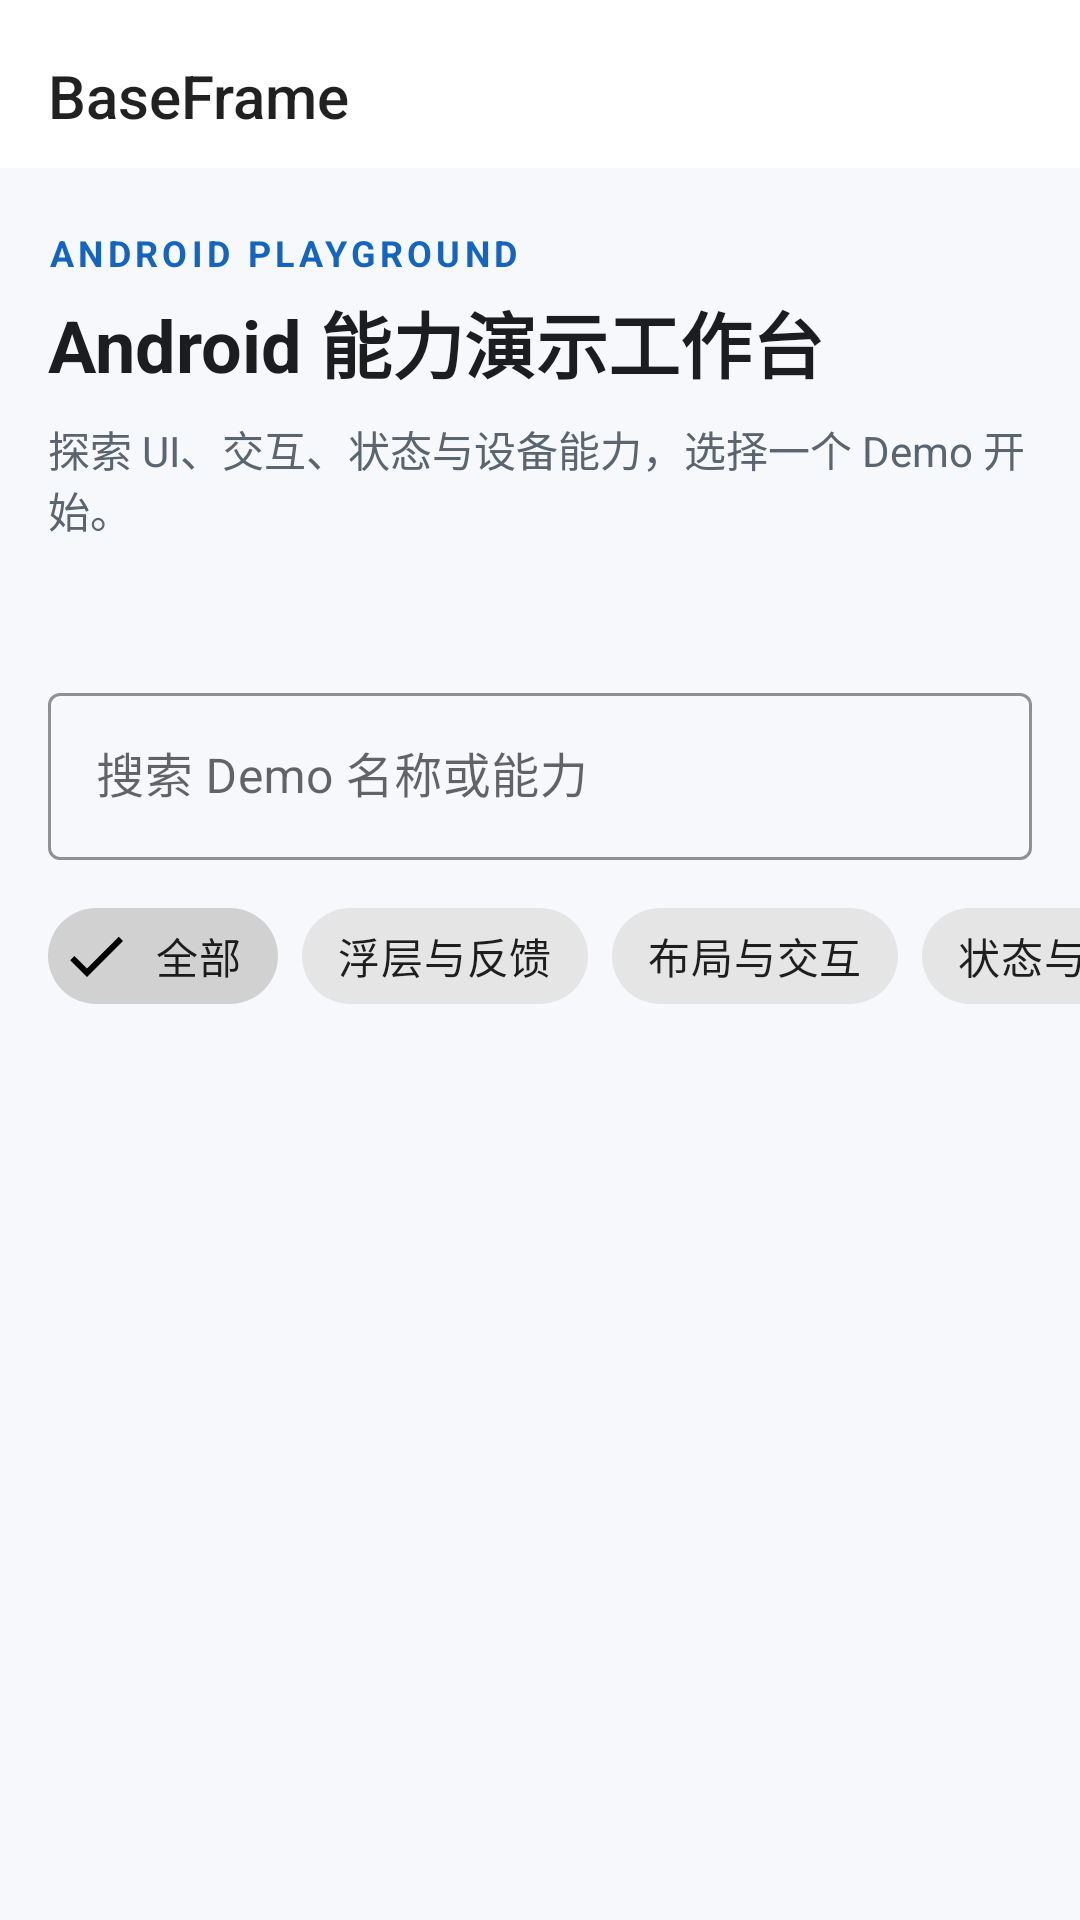

This screen was rendered from an Android layout file. Write that file and the resources it references.
<!-- AndroidManifest.xml: application theme Theme.BaseFrame -->
<!-- res/layout/fragment_main.xml -->
<?xml version="1.0" encoding="utf-8"?>
<androidx.constraintlayout.widget.ConstraintLayout xmlns:android="http://schemas.android.com/apk/res/android"
    xmlns:app="http://schemas.android.com/apk/res-auto"
    xmlns:tools="http://schemas.android.com/tools"
    android:id="@+id/main_cl"
    android:layout_width="match_parent"
    android:layout_height="match_parent"
    android:background="@color/colorBackground">

    <androidx.appcompat.widget.Toolbar
        android:id="@+id/tool_bar"
        android:layout_width="match_parent"
        android:layout_height="wrap_content"
        android:background="@color/colorSurface"
        android:elevation="0dp"
        android:theme="?attr/actionBarStyle"
        app:layout_constraintTop_toTopOf="parent"
        app:popupTheme="@style/AppTheme.PopupOverlay"
        app:title="@string/home_toolbar_title"
        app:titleTextAppearance="@style/ToolbarTitle" />

    <TextView
        android:id="@+id/home_kicker"
        android:layout_width="0dp"
        android:layout_height="wrap_content"
        android:layout_marginStart="@dimen/space_16"
        android:layout_marginTop="@dimen/space_20"
        android:layout_marginEnd="@dimen/space_16"
        android:letterSpacing="0.12"
        android:text="@string/home_kicker"
        android:textColor="@color/colorPrimary"
        android:textSize="12sp"
        android:textStyle="bold"
        app:layout_constraintEnd_toEndOf="parent"
        app:layout_constraintStart_toStartOf="parent"
        app:layout_constraintTop_toBottomOf="@id/tool_bar" />

    <TextView
        android:id="@+id/home_title"
        android:layout_width="0dp"
        android:layout_height="wrap_content"
        android:layout_marginStart="@dimen/space_16"
        android:layout_marginTop="@dimen/space_4"
        android:layout_marginEnd="@dimen/space_16"
        android:text="@string/home_title"
        android:textColor="@color/colorOnSurface"
        android:textSize="24sp"
        android:textStyle="bold"
        app:layout_constraintEnd_toEndOf="parent"
        app:layout_constraintStart_toStartOf="parent"
        app:layout_constraintTop_toBottomOf="@id/home_kicker" />

    <TextView
        android:id="@+id/home_subtitle"
        android:layout_width="0dp"
        android:layout_height="wrap_content"
        android:layout_marginStart="@dimen/space_16"
        android:layout_marginTop="@dimen/space_8"
        android:layout_marginEnd="@dimen/space_16"
        android:text="@string/home_subtitle"
        android:textColor="@color/colorOnSurfaceVariant"
        android:textSize="14sp"
        app:layout_constraintEnd_toEndOf="parent"
        app:layout_constraintStart_toStartOf="parent"
        app:layout_constraintTop_toBottomOf="@id/home_title" />

    <TextView
        android:id="@+id/home_demo_count"
        android:layout_width="0dp"
        android:layout_height="wrap_content"
        android:layout_marginStart="@dimen/space_16"
        android:layout_marginTop="@dimen/space_12"
        android:layout_marginEnd="@dimen/space_16"
        android:textColor="@color/colorOnSurfaceVariant"
        android:textSize="13sp"
        app:layout_constraintEnd_toEndOf="parent"
        app:layout_constraintStart_toStartOf="parent"
        app:layout_constraintTop_toBottomOf="@id/home_subtitle"
        tools:text="13 个可运行 Demo" />

    <com.google.android.material.textfield.TextInputLayout
        android:id="@+id/demo_search_layout"
        style="@style/Widget.MaterialComponents.TextInputLayout.OutlinedBox"
        android:layout_width="0dp"
        android:layout_height="wrap_content"
        android:layout_marginStart="@dimen/space_16"
        android:layout_marginTop="@dimen/space_16"
        android:layout_marginEnd="@dimen/space_16"
        android:hint="@string/home_search_hint"
        app:boxStrokeColor="@color/colorPrimary"
        app:layout_constraintEnd_toEndOf="parent"
        app:layout_constraintStart_toStartOf="parent"
        app:layout_constraintTop_toBottomOf="@id/home_demo_count">

        <com.google.android.material.textfield.TextInputEditText
            android:id="@+id/demo_search_input"
            android:layout_width="match_parent"
            android:layout_height="wrap_content"
            android:imeOptions="actionSearch"
            android:inputType="text"
            android:maxLines="1"
            android:minHeight="@dimen/min_touch_target"
            android:importantForAutofill="no" />

    </com.google.android.material.textfield.TextInputLayout>

    <HorizontalScrollView
        android:id="@+id/demo_filter_scroll"
        android:layout_width="0dp"
        android:layout_height="wrap_content"
        android:layout_marginTop="@dimen/space_8"
        android:clipToPadding="false"
        android:fillViewport="true"
        android:paddingStart="@dimen/space_16"
        android:paddingEnd="@dimen/space_16"
        android:scrollbars="none"
        app:layout_constraintEnd_toEndOf="parent"
        app:layout_constraintStart_toStartOf="parent"
        app:layout_constraintTop_toBottomOf="@id/demo_search_layout">

        <com.google.android.material.chip.ChipGroup
            android:id="@+id/demo_filter_group"
            android:layout_width="wrap_content"
            android:layout_height="wrap_content"
            app:chipSpacingHorizontal="@dimen/space_8"
            app:singleSelection="true"
            app:singleLine="true">

            <com.google.android.material.chip.Chip
                android:id="@+id/filter_all"
                style="@style/Widget.MaterialComponents.Chip.Filter"
                android:layout_width="wrap_content"
                android:layout_height="wrap_content"
                android:checkable="true"
                android:checked="true"
                android:text="@string/home_filter_all" />

            <com.google.android.material.chip.Chip
                android:id="@+id/filter_overlay"
                style="@style/Widget.MaterialComponents.Chip.Filter"
                android:layout_width="wrap_content"
                android:layout_height="wrap_content"
                android:checkable="true"
                android:text="@string/demo_category_overlay" />

            <com.google.android.material.chip.Chip
                android:id="@+id/filter_layout"
                style="@style/Widget.MaterialComponents.Chip.Filter"
                android:layout_width="wrap_content"
                android:layout_height="wrap_content"
                android:checkable="true"
                android:text="@string/demo_category_layout" />

            <com.google.android.material.chip.Chip
                android:id="@+id/filter_state"
                style="@style/Widget.MaterialComponents.Chip.Filter"
                android:layout_width="wrap_content"
                android:layout_height="wrap_content"
                android:checkable="true"
                android:text="@string/demo_category_state" />

            <com.google.android.material.chip.Chip
                android:id="@+id/filter_device"
                style="@style/Widget.MaterialComponents.Chip.Filter"
                android:layout_width="wrap_content"
                android:layout_height="wrap_content"
                android:checkable="true"
                android:text="@string/demo_category_device" />
        </com.google.android.material.chip.ChipGroup>
    </HorizontalScrollView>

    <androidx.recyclerview.widget.RecyclerView
        android:id="@+id/demo_list"
        android:layout_width="match_parent"
        android:layout_height="0dp"
        android:clipToPadding="false"
        android:paddingStart="@dimen/space_12"
        android:paddingTop="@dimen/space_8"
        android:paddingEnd="@dimen/space_12"
        android:paddingBottom="@dimen/space_24"
        app:layout_constraintBottom_toBottomOf="parent"
        app:layout_constraintTop_toBottomOf="@id/demo_filter_scroll"
        tools:listitem="@layout/item_demo_catalog" />

    <TextView
        android:id="@+id/demo_empty_state"
        android:layout_width="0dp"
        android:layout_height="wrap_content"
        android:layout_marginStart="@dimen/space_32"
        android:layout_marginEnd="@dimen/space_32"
        android:gravity="center"
        android:text="@string/home_search_empty"
        android:textColor="@color/colorOnSurfaceVariant"
        android:textSize="16sp"
        android:visibility="gone"
        app:layout_constraintBottom_toBottomOf="parent"
        app:layout_constraintEnd_toEndOf="parent"
        app:layout_constraintStart_toStartOf="parent"
        app:layout_constraintTop_toBottomOf="@id/demo_filter_scroll" />

</androidx.constraintlayout.widget.ConstraintLayout>
<!-- res/layout/item_demo_catalog.xml (included above) -->
<?xml version="1.0" encoding="utf-8"?>
<com.google.android.material.card.MaterialCardView xmlns:android="http://schemas.android.com/apk/res/android"
    xmlns:app="http://schemas.android.com/apk/res-auto"
    android:layout_width="match_parent"
    android:layout_height="wrap_content"
    android:layout_margin="@dimen/space_4"
    android:clickable="true"
    android:focusable="true"
    android:foreground="?attr/selectableItemBackground"
    app:cardBackgroundColor="@color/colorSurface"
    app:cardCornerRadius="@dimen/card_corner_radius"
    app:cardElevation="@dimen/card_elevation"
    app:strokeColor="@color/colorOutline"
    app:strokeWidth="1dp">

    <androidx.constraintlayout.widget.ConstraintLayout
        android:layout_width="match_parent"
        android:layout_height="wrap_content"
        android:minHeight="@dimen/demo_card_min_height"
        android:paddingStart="@dimen/space_12"
        android:paddingTop="@dimen/space_12"
        android:paddingEnd="@dimen/space_8"
        android:paddingBottom="@dimen/space_12">

        <ImageView
            android:id="@+id/demo_icon"
            android:layout_width="40dp"
            android:layout_height="40dp"
            android:importantForAccessibility="no"
            android:padding="@dimen/space_8"
            android:src="@drawable/ic_demo_overlay"
            app:layout_constraintBottom_toBottomOf="parent"
            app:layout_constraintStart_toStartOf="parent"
            app:layout_constraintTop_toTopOf="parent" />

        <TextView
            android:id="@+id/demo_title"
            style="@style/TextAppearance.BaseFrame.CardTitle"
            android:layout_width="0dp"
            android:layout_height="wrap_content"
            android:layout_marginStart="@dimen/space_12"
            android:layout_marginEnd="@dimen/space_8"
            android:ellipsize="end"
            android:maxLines="1"
            android:textColor="@color/colorOnSurface"
            app:layout_constraintEnd_toStartOf="@id/demo_arrow"
            app:layout_constraintStart_toEndOf="@id/demo_icon"
            app:layout_constraintTop_toTopOf="parent" />

        <TextView
            android:id="@+id/demo_summary"
            style="@style/TextAppearance.BaseFrame.CardSummary"
            android:layout_width="0dp"
            android:layout_height="wrap_content"
            android:layout_marginStart="@dimen/space_12"
            android:layout_marginTop="@dimen/space_4"
            android:layout_marginEnd="@dimen/space_8"
            android:ellipsize="end"
            android:maxLines="2"
            android:textColor="@color/colorOnSurfaceVariant"
            app:layout_constraintEnd_toStartOf="@id/demo_arrow"
            app:layout_constraintStart_toEndOf="@id/demo_icon"
            app:layout_constraintTop_toBottomOf="@id/demo_title" />

        <TextView
            android:id="@+id/demo_unavailable_badge"
            style="@style/TextAppearance.BaseFrame.CardSummary"
            android:layout_width="wrap_content"
            android:layout_height="wrap_content"
            android:layout_marginTop="@dimen/space_4"
            android:background="@drawable/bg_demo_unavailable_badge"
            android:paddingStart="@dimen/space_8"
            android:paddingTop="@dimen/space_4"
            android:paddingEnd="@dimen/space_8"
            android:paddingBottom="@dimen/space_4"
            android:text="@string/demo_unavailable_badge"
            android:textColor="@color/colorOnSurfaceVariant"
            android:visibility="gone"
            app:layout_constraintStart_toEndOf="@id/demo_icon"
            app:layout_constraintTop_toBottomOf="@id/demo_summary" />

        <ImageView
            android:id="@+id/demo_arrow"
            android:layout_width="48dp"
            android:layout_height="48dp"
            android:importantForAccessibility="no"
            android:padding="@dimen/space_12"
            android:src="@drawable/ic_chevron_right"
            app:layout_constraintBottom_toBottomOf="parent"
            app:layout_constraintEnd_toEndOf="parent"
            app:layout_constraintTop_toTopOf="parent" />

    </androidx.constraintlayout.widget.ConstraintLayout>

</com.google.android.material.card.MaterialCardView>
<!-- resources referenced by this layout -->
<resources>
  <color name="colorBackground">#F6F8FB</color>
  <color name="colorOnSurface">#1B1D1F</color>
  <color name="colorOnSurfaceVariant">#5B6570</color>
  <color name="colorOutline">#D5DDE5</color>
  <color name="colorPrimary">#1565C0</color>
  <color name="colorSurface">#FFFFFFFF</color>
  <dimen name="card_corner_radius">12dp</dimen>
  <dimen name="card_elevation">1dp</dimen>
  <dimen name="demo_card_min_height">88dp</dimen>
  <dimen name="min_touch_target">48dp</dimen>
  <dimen name="space_12">12dp</dimen>
  <dimen name="space_16">16dp</dimen>
  <dimen name="space_20">20dp</dimen>
  <dimen name="space_24">24dp</dimen>
  <dimen name="space_32">32dp</dimen>
  <dimen name="space_4">4dp</dimen>
  <dimen name="space_8">8dp</dimen>
  <!-- drawable bg_demo_unavailable_badge (drawable) -->
  <?xml version="1.0" encoding="utf-8"?>
  <shape xmlns:android="http://schemas.android.com/apk/res/android" android:shape="rectangle">
      <solid android:color="@color/colorSurfaceVariant" />
      <corners android:radius="@dimen/card_corner_radius" />
  </shape>
  <!-- drawable ic_chevron_right (drawable) -->
  <vector xmlns:android="http://schemas.android.com/apk/res/android"
      android:width="24dp"
      android:height="24dp"
      android:viewportWidth="24"
      android:viewportHeight="24">
      <path
          android:fillColor="@color/colorOnSurfaceVariant"
          android:pathData="M9.29,6.71L13.88,11.3a1,1 0,0 1,0 1.4L9.29,17.29 10.7,18.7l5.3,-5.3a2,2 0,0 0,0 -2.8l-5.3,-5.3z" />
  </vector>
  <!-- drawable ic_demo_overlay (drawable) -->
  <vector xmlns:android="http://schemas.android.com/apk/res/android"
      android:width="24dp"
      android:height="24dp"
      android:viewportWidth="24"
      android:viewportHeight="24">
      <path
          android:fillColor="@color/colorPrimary"
          android:pathData="M5,3h12v3H5zM3,7h12v14H3zM7,9v10h6V9z" />
  </vector>
  <string name="demo_category_device">设备与媒体</string>
  <string name="demo_category_layout">布局与交互</string>
  <string name="demo_category_overlay">浮层与反馈</string>
  <string name="demo_category_state">状态与架构</string>
  <string name="demo_unavailable_badge">当前不可用</string>
  <string name="home_filter_all">全部</string>
  <string name="home_kicker">ANDROID PLAYGROUND</string>
  <string name="home_search_empty">没有找到匹配的 Demo，试试其他关键词或分类。</string>
  <string name="home_search_hint">搜索 Demo 名称或能力</string>
  <string name="home_subtitle">探索 UI、交互、状态与设备能力，选择一个 Demo 开始。</string>
  <string name="home_title">Android 能力演示工作台</string>
  <string name="home_toolbar_title">BaseFrame</string>
  <style name="AppTheme.PopupOverlay" parent="ThemeOverlay.AppCompat.Light">
          <item name="overlapAnchor">false</item>
          <item name="colorAccent">@color/md_grey_900</item>
      </style>
  <style name="TextAppearance.BaseFrame.CardSummary" parent="TextAppearance.MaterialComponents.Body2">
          <item name="android:textSize">14sp</item>
      </style>
  <style name="TextAppearance.BaseFrame.CardTitle" parent="TextAppearance.MaterialComponents.Subtitle1">
          <item name="android:textSize">16sp</item>
          <item name="android:textStyle">bold</item>
      </style>
  <style name="ToolbarTitle" parent="@style/TextAppearance.Widget.AppCompat.Toolbar.Title">
          <item name="android:textSize">20sp</item>
          <item name="android:textColor">@color/colorOnSurface</item>
      </style>
  <color name="colorSurfaceVariant">#EEF3F8</color>
  <color name="md_grey_900">#212121</color>
  <color name="colorPrimaryVariant">#0D47A1</color>
  <color name="white">#FFFFFFFF</color>
  <color name="colorError">#B3261E</color>
  <color name="teal_200">#FF03DAC5</color>
  <color name="teal_700">#FF018786</color>
  <color name="black">#FF000000</color>
</resources>
